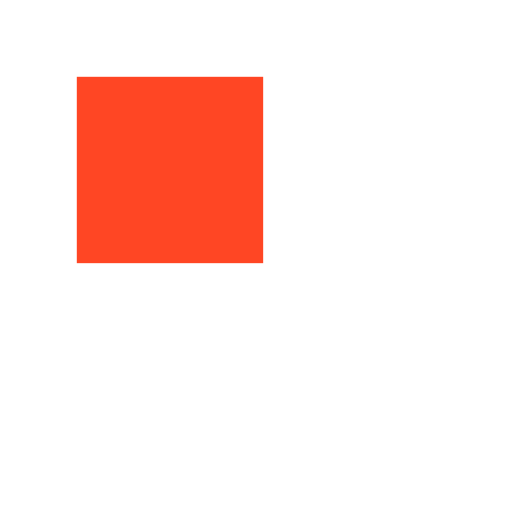
t = 0.00 s
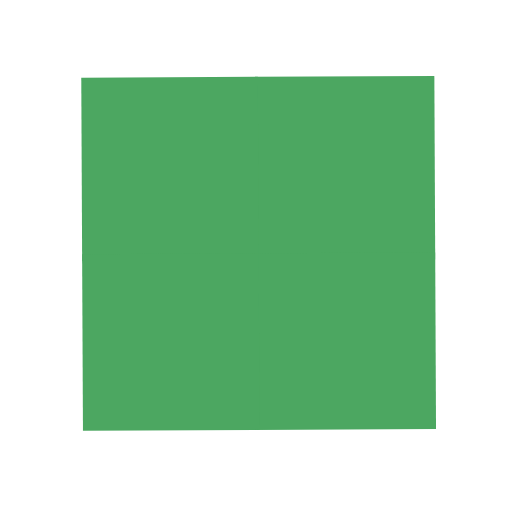
t = 0.63 s
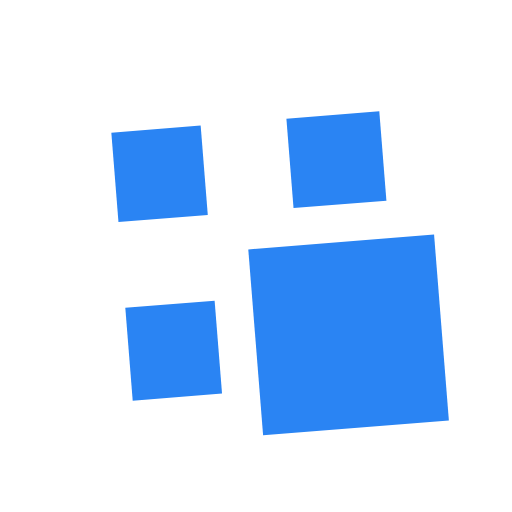
t = 1.25 s
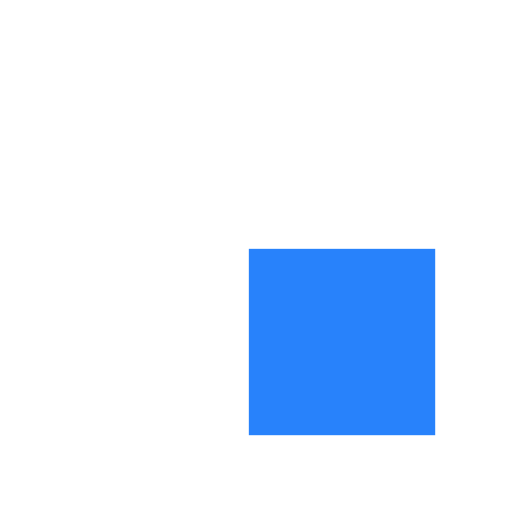
t = 2.00 s
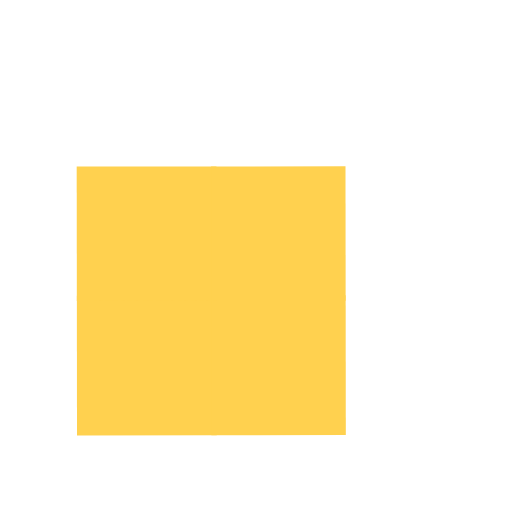
t = 2.75 s
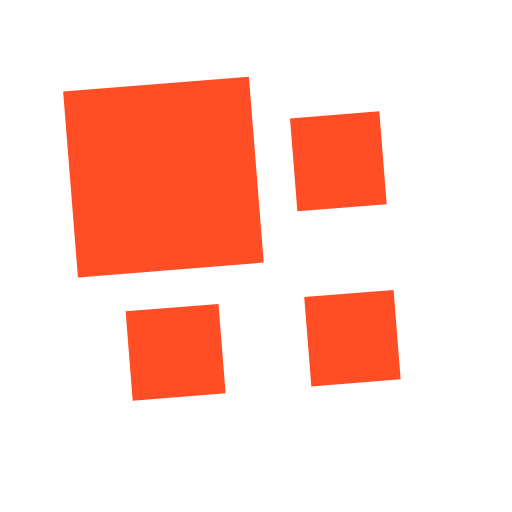
t = 3.25 s

The animated SVG that drew these frames (rendered in a browser with its animation timeline set to each time). Animation: 9 SMIL elements (animate=4,animateTransform=5); one cycle of 4.00 s, repeats indefinitely.

<?xml version="1.0" encoding="utf-8"?>
<svg xmlns="http://www.w3.org/2000/svg" xmlns:xlink="http://www.w3.org/1999/xlink" style="margin: auto; background: rgba(0, 0, 0, 0); display: block; shape-rendering: auto;" width="200px" height="200px" viewBox="0 0 100 100" preserveAspectRatio="xMidYMid">
<g transform="translate(50 50) scale(0.7000000000000001) translate(-50 -50)"><g>
  <animateTransform attributeName="transform" type="rotate" repeatCount="indefinite" calcMode="spline" dur="4s" values="0 50 50;90 50 50;180 50 50;270 50 50;360 50 50" keyTimes="0;0.25;0.5;0.75;1" keySplines="0 1 0 1;0 1 0 1;0 1 0 1;0 1 0 1"></animateTransform>
  <g>
    <animateTransform attributeName="transform" type="scale" dur="1s" repeatCount="indefinite" calcMode="spline" values="1;1;0.5" keyTimes="0;0.5;1" keySplines="1 0 0 1;1 0 0 1"></animateTransform>
    <g transform="translate(25 25)">
  <rect x="-25" y="-25" width="52" height="52" fill="#ff4624">
    
    <animate attributeName="fill" dur="4s" repeatCount="indefinite" calcMode="spline" values="#ff4624;#4ba761;#2882fb;#ffd14f;#ff4624" keyTimes="0;0.25;0.5;0.75;1" keySplines="0 1 0 1;0 1 0 1;0 1 0 1;0 1 0 1"></animate>
  </rect>
</g><g transform="translate(25 75)">
  <rect x="-25" y="-25" width="52" height="50" fill="#ff4624">
    <animateTransform attributeName="transform" type="scale" dur="1s" repeatCount="indefinite" calcMode="spline" values="0;1;1" keyTimes="0;0.5;1" keySplines="1 0 0 1;1 0 0 1"></animateTransform>
    <animate attributeName="fill" dur="4s" repeatCount="indefinite" calcMode="spline" values="#ff4624;#4ba761;#2882fb;#ffd14f;#ff4624" keyTimes="0;0.25;0.5;0.75;1" keySplines="0 1 0 1;0 1 0 1;0 1 0 1;0 1 0 1"></animate>
  </rect>
</g><g transform="translate(75 25)">
  <rect x="-25" y="-25" width="50" height="52" fill="#ff4624">
    <animateTransform attributeName="transform" type="scale" dur="1s" repeatCount="indefinite" calcMode="spline" values="0;1;1" keyTimes="0;0.5;1" keySplines="1 0 0 1;1 0 0 1"></animateTransform>
    <animate attributeName="fill" dur="4s" repeatCount="indefinite" calcMode="spline" values="#ff4624;#4ba761;#2882fb;#ffd14f;#ff4624" keyTimes="0;0.25;0.5;0.75;1" keySplines="0 1 0 1;0 1 0 1;0 1 0 1;0 1 0 1"></animate>
  </rect>
</g><g transform="translate(75 75)">
  <rect x="-25" y="-25" width="50" height="50" fill="#ff4624">
    <animateTransform attributeName="transform" type="scale" dur="1s" repeatCount="indefinite" calcMode="spline" values="0;1;1" keyTimes="0;0.5;1" keySplines="1 0 0 1;1 0 0 1"></animateTransform>
    <animate attributeName="fill" dur="4s" repeatCount="indefinite" calcMode="spline" values="#ff4624;#4ba761;#2882fb;#ffd14f;#ff4624" keyTimes="0;0.25;0.5;0.75;1" keySplines="0 1 0 1;0 1 0 1;0 1 0 1;0 1 0 1"></animate>
  </rect>
</g>
  </g>
</g></g>
<!-- [ldio] generated by https://loading.io/ --></svg>